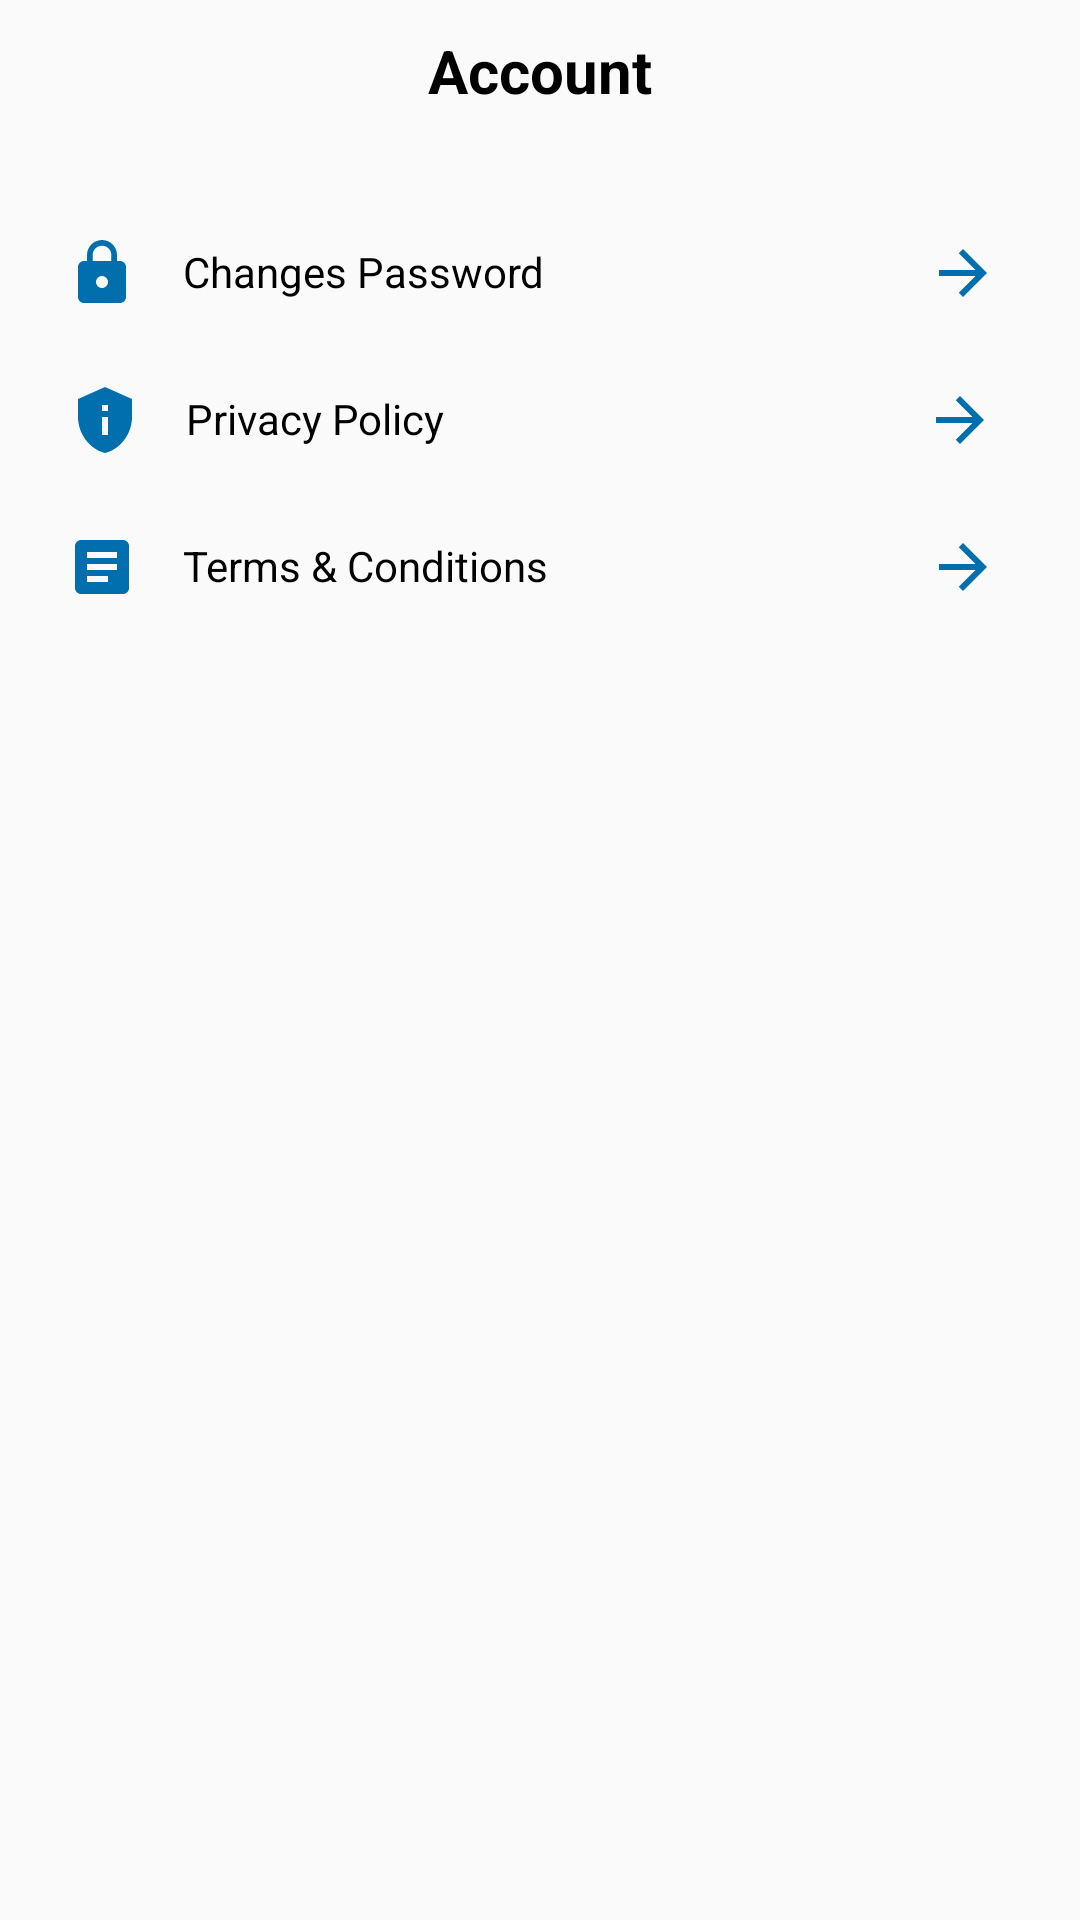

Write the Android layout XML for this screen, with the resource values it uses.
<!-- AndroidManifest.xml: application theme Theme.MyApplication -->
<!-- res/layout/fragment_account.xml -->
<?xml version="1.0" encoding="utf-8"?>
<RelativeLayout xmlns:android="http://schemas.android.com/apk/res/android"
    xmlns:tools="http://schemas.android.com/tools"
    android:layout_width="match_parent"
    android:layout_height="match_parent"
    tools:context=".AccountFragment">

<ImageView
    android:id="@+id/back"
    android:layout_width="wrap_content"
    android:layout_height="wrap_content"
    android:src="@drawable/baseline_keyboard_backspace_24"
    android:layout_marginTop="10dp"
    android:layout_marginLeft="20dp"
    android:layout_alignParentTop="true"
    />
    <TextView
        android:id="@+id/account_frag_tittle"
        android:layout_width="wrap_content"
        android:layout_height="wrap_content"
        android:text="Account"
        android:layout_marginTop="10dp"
        android:textStyle="bold"
        android:textSize="20sp"
        android:textColor="@color/black"
        android:layout_alignParentTop="true"
        android:layout_centerHorizontal="true"
        />
    <LinearLayout
        android:layout_width="match_parent"
        android:layout_height="wrap_content"
        android:layout_below="@id/account_frag_tittle"
        android:layout_centerHorizontal="true"
        android:layout_marginTop="30dp"

        android:orientation="vertical"
        >

        <RelativeLayout
            android:id="@+id/change_pass_RL"
            android:layout_width="match_parent"
            android:layout_height="wrap_content"
            android:padding="12dp"
            android:background="?android:attr/selectableItemBackground"
            android:clickable="true"
            >
            <ImageView
                android:id="@+id/account_ic"
                android:layout_width="wrap_content"
                android:layout_height="wrap_content"
                android:layout_marginStart="10dp"
                android:src="@drawable/baseline_account_blue_24"
                />
            <TextView
                android:id="@+id/acc_text"
                android:layout_width="wrap_content"
                android:layout_height="wrap_content"
                android:text="Changes Password"

                android:layout_marginTop="2dp"
                android:layout_marginLeft="15dp"
                android:textColor="@android:color/black"
                android:layout_toEndOf="@id/account_ic"
                />

            <ImageView
                android:layout_width="wrap_content"
                android:layout_height="wrap_content"
                android:src="@drawable/baseline_arrow_forward_24"
                android:layout_alignParentRight="true"
                android:layout_centerVertical="true"

                android:layout_marginRight="15dp"
                />
        </RelativeLayout>
        <RelativeLayout
            android:id="@+id/account_rl"
            android:layout_width="match_parent"
            android:layout_height="wrap_content"
            android:padding="13dp"
            android:background="?android:attr/selectableItemBackground"
            android:clickable="true"

            >
            <ImageView
                android:id="@+id/account_ic"
                android:layout_width="wrap_content"
                android:layout_height="wrap_content"
                android:layout_marginStart="10dp"
                android:src="@drawable/baseline_privacy_tip_24"
                />
            <TextView
                android:id="@+id/acc_text"
                android:layout_width="wrap_content"
                android:layout_height="wrap_content"
                android:text="Privacy Policy"

                android:layout_marginTop="2dp"
                android:layout_marginLeft="15dp"
                android:textColor="@android:color/black"
                android:layout_toEndOf="@id/account_ic"
                />

            <ImageView
                android:layout_width="wrap_content"
                android:layout_height="wrap_content"
                android:src="@drawable/baseline_arrow_forward_24"
                android:layout_alignParentRight="true"
                android:layout_centerVertical="true"

                android:layout_marginRight="15dp"
                />
        </RelativeLayout>
        <RelativeLayout
            android:id="@+id/account_rl"
            android:layout_width="match_parent"
            android:layout_height="wrap_content"
            android:padding="12dp"
            android:background="?android:attr/selectableItemBackground"
            android:clickable="true"
            >
            <ImageView
                android:id="@+id/account_ic"
                android:layout_width="wrap_content"
                android:layout_height="wrap_content"
                android:layout_marginStart="10dp"
                android:src="@drawable/baseline_terms_24"
                />
            <TextView
                android:id="@+id/acc_text"
                android:layout_width="wrap_content"
                android:layout_height="wrap_content"
                android:text="Terms &amp; Conditions"


                android:layout_marginTop="2dp"
                android:layout_marginLeft="15dp"
                android:textColor="@android:color/black"
                android:layout_toEndOf="@id/account_ic"
                />

            <ImageView
                android:layout_width="wrap_content"
                android:layout_height="wrap_content"
                android:src="@drawable/baseline_arrow_forward_24"
                android:layout_alignParentRight="true"
                android:layout_centerVertical="true"

                android:layout_marginRight="15dp"
                />
        </RelativeLayout>

    </LinearLayout>
</RelativeLayout>
<!-- resources referenced by this layout -->
<resources>
  <color name="black">#FF000000</color>
  <!-- drawable baseline_account_blue_24 (drawable) -->
  <vector android:height="24dp" android:tint="#016EAD"
      android:viewportHeight="24" android:viewportWidth="24"
      android:width="24dp" xmlns:android="http://schemas.android.com/apk/res/android">
      <path android:fillColor="@android:color/white" android:pathData="M18,8h-1L17,6c0,-2.76 -2.24,-5 -5,-5S7,3.24 7,6v2L6,8c-1.1,0 -2,0.9 -2,2v10c0,1.1 0.9,2 2,2h12c1.1,0 2,-0.9 2,-2L20,10c0,-1.1 -0.9,-2 -2,-2zM12,17c-1.1,0 -2,-0.9 -2,-2s0.9,-2 2,-2 2,0.9 2,2 -0.9,2 -2,2zM15.1,8L8.9,8L8.9,6c0,-1.71 1.39,-3.1 3.1,-3.1 1.71,0 3.1,1.39 3.1,3.1v2z"/>
  </vector>
  <!-- drawable baseline_arrow_forward_24 (drawable) -->
  <vector android:autoMirrored="true" android:height="24dp"
      android:tint="#016EAD" android:viewportHeight="24"
      android:viewportWidth="24" android:width="24dp" xmlns:android="http://schemas.android.com/apk/res/android">
      <path android:fillColor="@android:color/white" android:pathData="M12,4l-1.41,1.41L16.17,11H4v2h12.17l-5.58,5.59L12,20l8,-8z"/>
  </vector>
  <!-- drawable baseline_privacy_tip_24 (drawable) -->
  <vector android:height="24dp" android:tint="#016EAD"
      android:viewportHeight="24" android:viewportWidth="24"
      android:width="24dp" xmlns:android="http://schemas.android.com/apk/res/android">
      <path android:fillColor="@android:color/white" android:pathData="M12,1L3,5v6c0,5.55 3.84,10.74 9,12c5.16,-1.26 9,-6.45 9,-12V5L12,1L12,1zM11,7h2v2h-2V7zM11,11h2v6h-2V11z"/>
  </vector>
  <!-- drawable baseline_terms_24 (drawable) -->
  <vector android:autoMirrored="true" android:height="24dp"
      android:tint="#016EAD" android:viewportHeight="24"
      android:viewportWidth="24" android:width="24dp" xmlns:android="http://schemas.android.com/apk/res/android">
      <path android:fillColor="@android:color/white" android:pathData="M19,3L5,3c-1.1,0 -2,0.9 -2,2v14c0,1.1 0.9,2 2,2h14c1.1,0 2,-0.9 2,-2L21,5c0,-1.1 -0.9,-2 -2,-2zM14,17L7,17v-2h7v2zM17,13L7,13v-2h10v2zM17,9L7,9L7,7h10v2z"/>
  </vector>
  <style name="Theme.MyApplication" parent="Theme.AppCompat.Light.NoActionBar">
          
          <item name="colorPrimary">@color/purple_500</item>
          <item name="colorPrimaryVariant">@color/skytransparent</item>
          <item name="colorOnPrimary">@color/white</item>
          
          <item name="colorSecondary">@color/teal_200</item>
          <item name="colorSecondaryVariant">@color/teal_700</item>
          <item name="colorOnSecondary">@color/black</item>
          
          <item name="android:statusBarColor" tools:targetApi="21">?attr/colorPrimaryVariant</item>
          
      </style>
  <color name="purple_500">#FF6200EE</color>
  <color name="skytransparent">#E23787C8</color>
  <color name="white">#FFFFFFFF</color>
  <color name="teal_200">#FF03DAC5</color>
  <color name="teal_700">#FF018786</color>
</resources>
